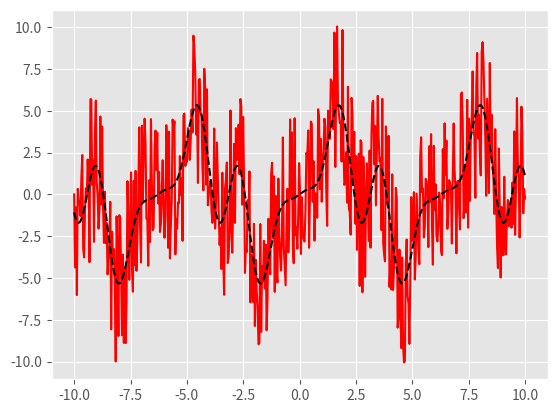

The matplotlib source for this figure: (Note: this script raises an exception after producing the figure.)
import numpy as np

A = np.array([
        [1, 2, 3],
        [3, 2, 1],
        [-1, -2, -6],
    ])
b = np.array([0, 1, -1])













C = np.array([
     [ 0.87119148,  0.9330127,  -0.9330127],
     [ 1.1160254,   0.04736717, -0.04736717],
     [ 1.1160254,   0.04736717, -0.04736717],
    ])
b1 = np.array([ 2.3674474,  -0.24813392, -0.24813392])
b2 = np.array([0, 1, 1])

D = C.copy()
D[2, :] = C[0] - 3*C[1]
D

















import matplotlib
import matplotlib.pyplot as plt
%matplotlib inline
matplotlib.style.use('ggplot')

import numpy as np

def signal(x, noise=0):
    r = np.random.uniform(-noise, noise, len(x))
    return 3*np.sin(x) - 2*np.sin(3*x) + np.sin(4*x) + r

X = np.linspace(-10, 10, 500)
Y = signal(X, noise=5)

plt.plot(X, Y, 'r-', X, signal(X, noise=0), 'k--')

def fitfunc(x, a):
    return a[0]*np.cos(x) + a[1]*np.sin(x) + \
           a[2]*np.cos(2*x) + a[3]*np.sin(2*x) + \
           a[4]*np.cos(3*x) + a[5]*np.sin(3*x) + \
           a[6]*np.cos(4*x) + a[7]*np.sin(4*x)

def basisfuncs(x):
    return np.array([np.cos(x), np.sin(x), 
                     np.cos(2*x), np.sin(2*x), 
                     np.cos(3*x), np.sin(3*x), 
                     np.cos(4*x), np.sin(4*x)])

M = 8
sigma = 1.
alpha = np.zeros((M, M))
beta = np.zeros(M)
for x in X:
    Xk = basisfuncs(x)
    for k in range(M):
        for j in range(M):
            alpha[k, j] += Xk[k]*Xk[j]
for x, y in zip(X, Y):
    beta += y * basisfuncs(x)/sigma



w





plt.plot(X, fitfunc(X, a_values), 'b-', label="fit")
plt.plot(X, signal(X, noise=0), 'k--', label="signal")
plt.legend(loc="best", fontsize="small")

